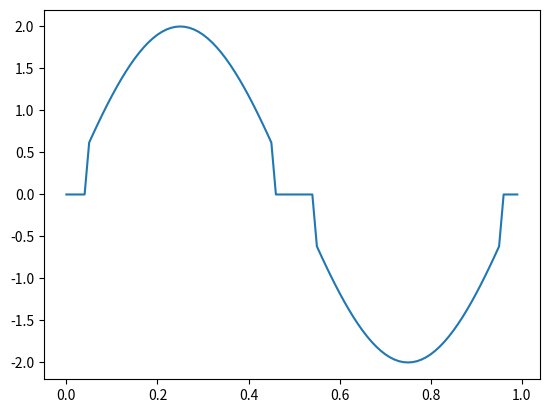

Python code for this plot:
# [redacted]

from matplotlib.pyplot import *
from numpy import *

t= arange(0,1,0.01)
y=2*sin(2*pi*t)

N =  len(y)
i=0

while i<N:
    if -0.5<y[i]<0.5:
        y[i]=0
    i=i+1


plot(t,y)
